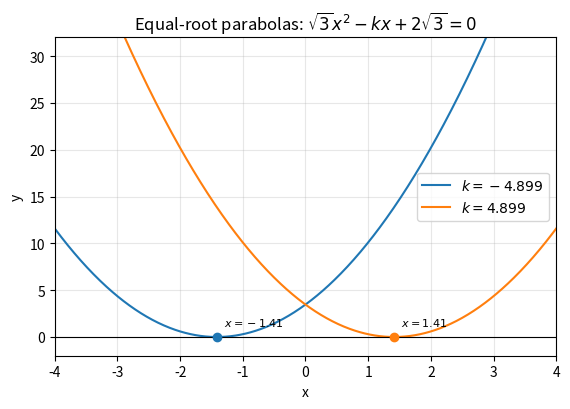

Source code (Python): (Note: this script raises an exception after producing the figure.)
# code by A.Chaitanya
"""Plot the equal-root quadratics for Question 1.2.6."""
from pathlib import Path

import matplotlib.pyplot as plt
import numpy as np

root3 = np.sqrt(3.0)
k_values = (-2.0 * np.sqrt(6.0), 2.0 * np.sqrt(6.0))
x = np.linspace(-4.0, 4.0, 700)
fig, ax = plt.subplots(figsize=(5.8, 4.2))
for k in k_values:
    y = root3 * x**2 - k * x + 2.0 * root3
    repeated_root = k / (2.0 * root3)
    ax.plot(x, y, label=rf"$k={k:.3f}$")
    ax.scatter([repeated_root], [0.0], zorder=3)
    ax.annotate(rf"$x={repeated_root:.2f}$", (repeated_root, 0.0),
                xytext=(5, 8), textcoords="offset points", fontsize=8)
ax.axhline(0.0, color="black", linewidth=0.8)
ax.set(xlim=(-4.0, 4.0), ylim=(-2.0, 32.0), xlabel="x", ylabel="y",
       title=r"Equal-root parabolas: $\sqrt{3}x^2-kx+2\sqrt{3}=0$")
ax.grid(alpha=0.3)
ax.legend()
fig.tight_layout()
out = Path(__file__).resolve().parent.parent / "figs" / "1.2.6.png"
out.parent.mkdir(parents=True, exist_ok=True)
fig.savefig(out, dpi=300, bbox_inches="tight")
